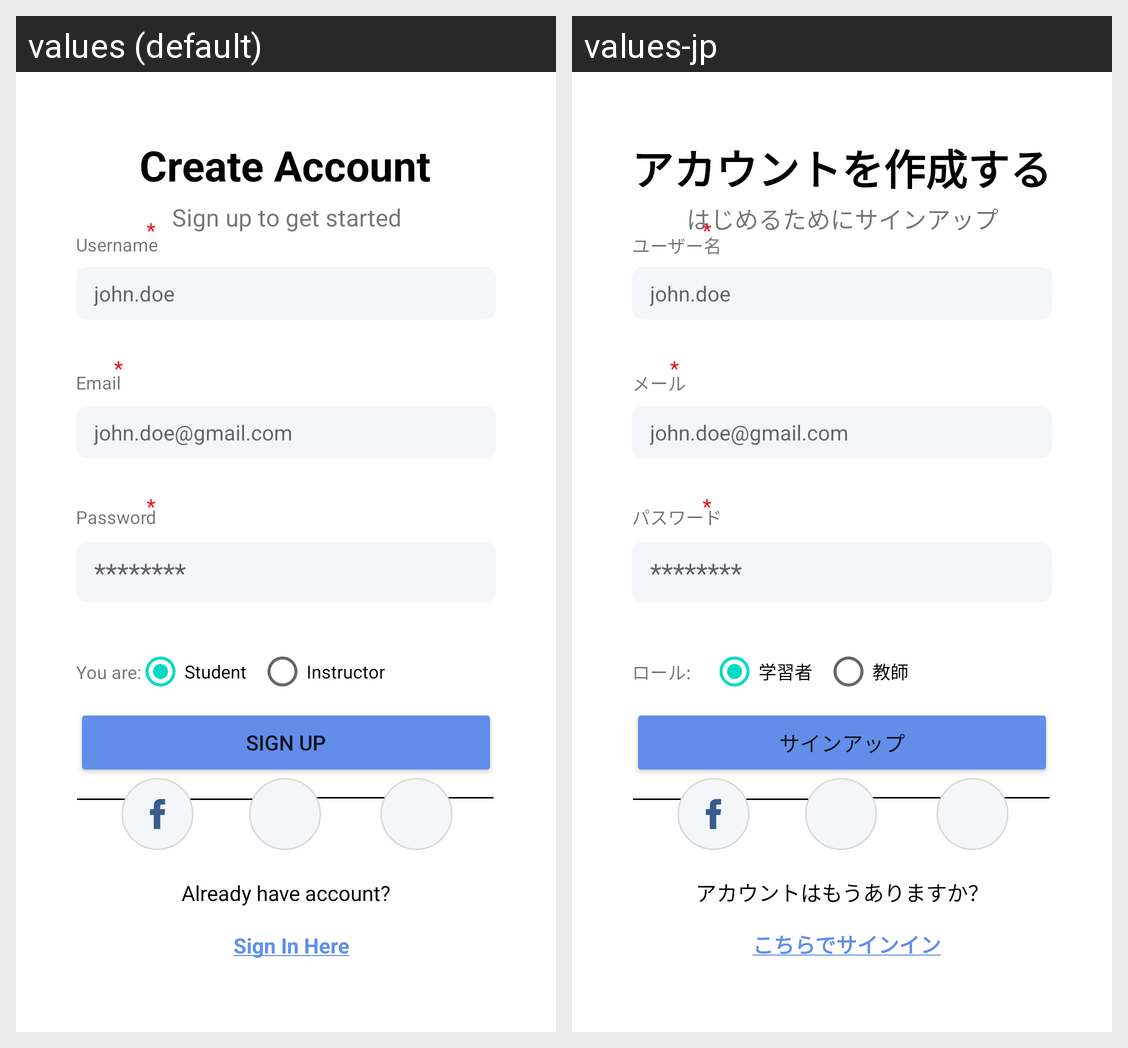

Strings drawn on this Android screen and how each of the app's shown locales translates them:
Android screen res/layout/activity_register.xml rendered under 2 locales, left to right: values (default), values-jp. Device: Nexus 5 (rendered at 1080×1920; each locale shown at half size, 540×960, under a caption strip naming it); theme Theme.SwimmingInstructorLocator.
Strings drawn on this screen, with the default value and each locale's value (text and hints the layout hard-codes, and strings that could not be matched under every locale, appear in the picture but are not listed):

create_account
  values: Create Account
  values-jp: アカウントを作成する

sign_up_to_get_started
  values: Sign up to get started
  values-jp: はじめるためにサインアップ

username
  values: Username
  values-jp: ユーザー名

required_marked
  values: *
  values-jp: *

placeholder_username
  values: john.doe
  values-jp: john.doe

email
  values: Email
  values-jp: メール

placeholder_email
  values: john.doe@gmail.com
  values-jp: john.doe@gmail.com

password
  values: Password
  values-jp: パスワード

placeholder_pwd
  values: ********
  values-jp: ********

you_are
  values: You are:
  values-jp: ロール:

student
  values: Student
  values-jp: 学習者

instructor
  values: Instructor
  values-jp: 教師

sign_up
  values: Sign Up
  values-jp: サインアップ

already_have_an_account
  values: Already have account?
  values-jp: アカウントはもうありますか？

sign_in_link
  values: Sign In Here
  values-jp: こちらでサインイン
